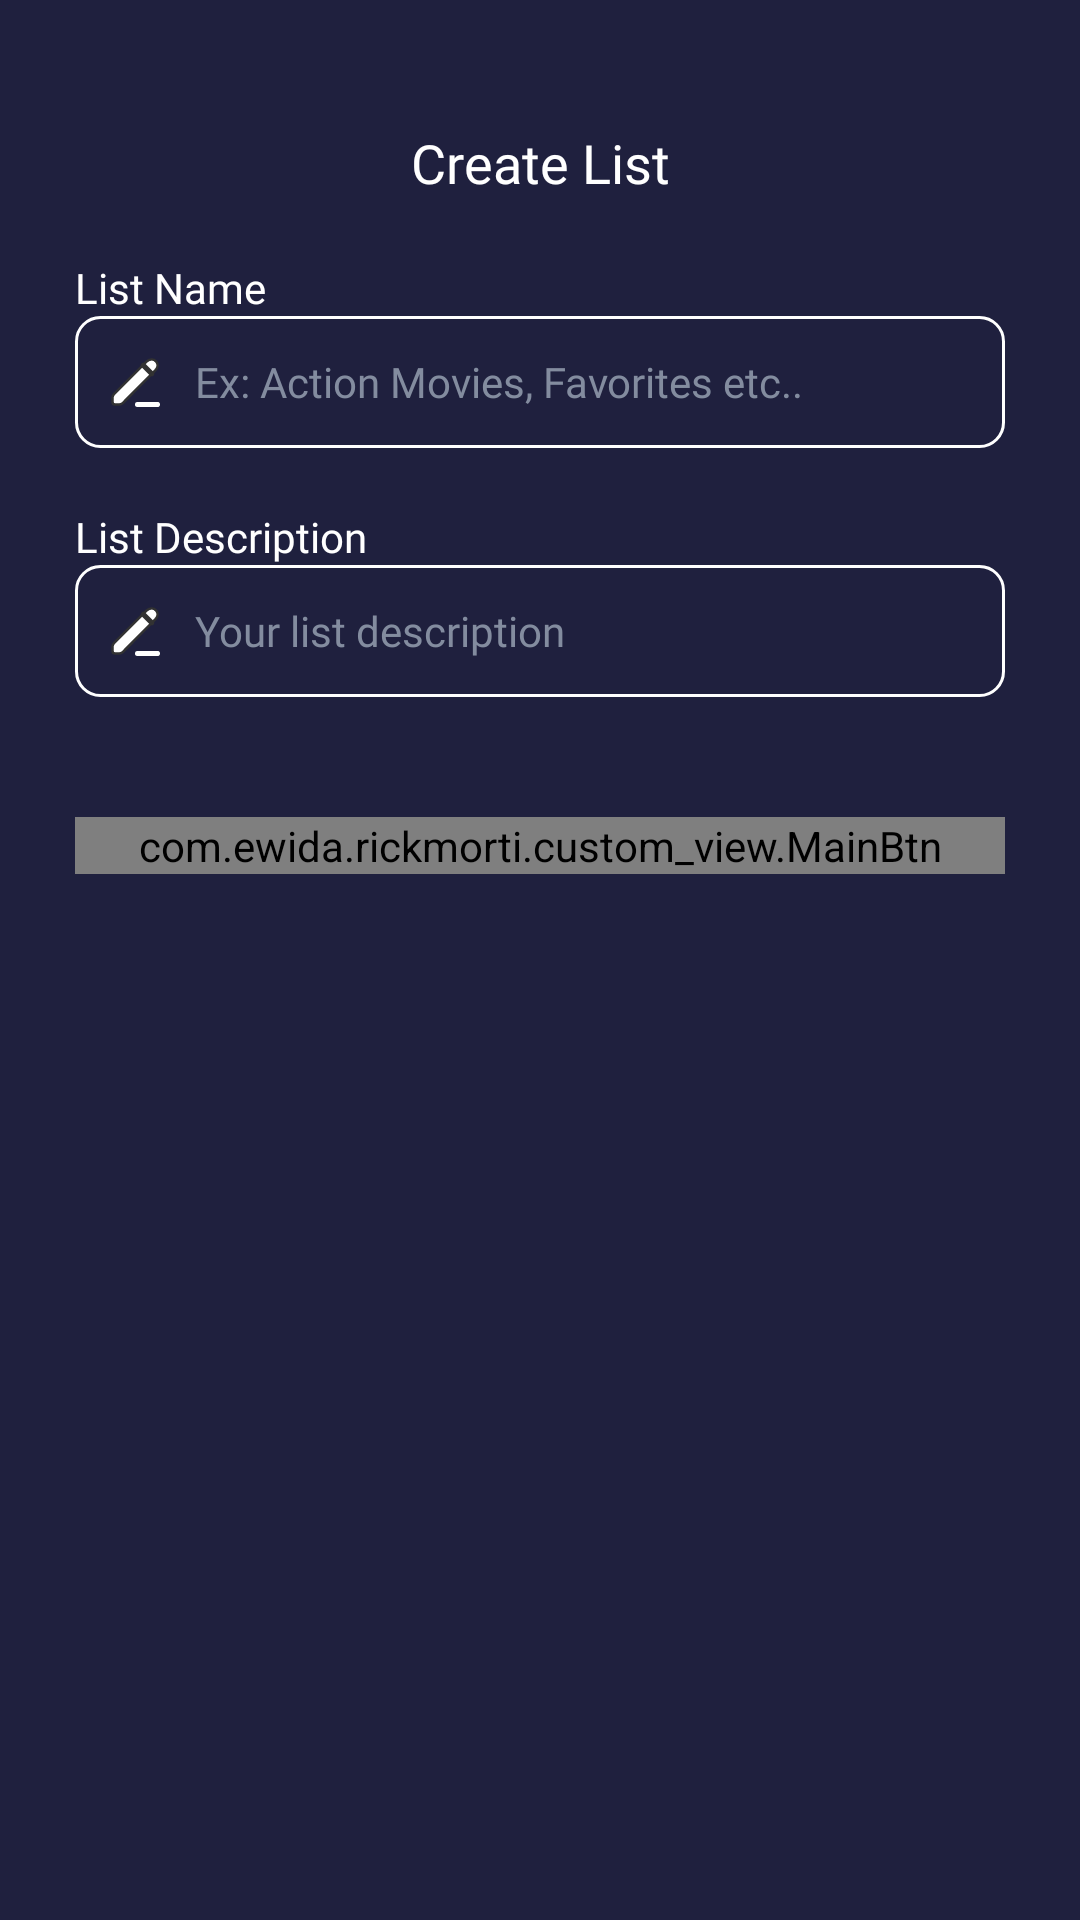

Reconstruct the res/layout file that produces this screen, plus the resources it refers to.
<!-- AndroidManifest.xml: application theme Theme.RickMorti -->
<!-- res/layout/create_list_bottom_sheet.xml -->
<?xml version="1.0" encoding="utf-8"?>
<layout xmlns:android="http://schemas.android.com/apk/res/android"
    xmlns:app="http://schemas.android.com/apk/res-auto">

    <data>

    </data>

    <androidx.appcompat.widget.LinearLayoutCompat
        android:layout_height="245dp"
        android:layout_width="match_parent"
        android:orientation="vertical"
        android:paddingBottom="35dp"
        android:paddingEnd="25dp"
        android:paddingStart="25dp"
        android:paddingTop="12dp">

        <TextView
            android:fontFamily="@font/poppins_medium"
            android:layout_height="wrap_content"
            android:layout_width="match_parent"
            android:text="@string/create_list"
            android:layout_marginTop="30dp"
            android:textAlignment="center"
            android:textColor="@color/white"
            android:textSize="18sp" />

        <TextView
            android:layout_height="wrap_content"
            android:layout_width="match_parent"
            android:fontFamily="@font/poppins_regular"
            android:text="@string/listname"
            android:layout_marginTop="20dp"
            android:textColor="@color/textMainColor"
            android:textSize="14sp" />

        <EditText
            android:id="@+id/listNameET"
            android:layout_width="match_parent"
            android:layout_height="wrap_content"
            android:fontFamily="@font/poppins_regular"
            android:textSize="14sp"
            android:textColor="@color/white"
            android:drawableStart="@drawable/edit_ic"
            android:drawablePadding="10dp"
            android:textColorHint="@color/textSecondaryColor"
            android:hint="@string/ex_action_movies_favorites_etc"
            android:textCursorDrawable="@drawable/cursor_theme"
            android:background="@drawable/edit_text_background"/>

        <TextView
            android:layout_height="wrap_content"
            android:layout_width="match_parent"
            android:fontFamily="@font/poppins_regular"
            android:text="@string/list_description"
            android:layout_marginTop="20dp"
            android:textColor="@color/textMainColor"
            android:textSize="14sp" />

        <EditText
            android:id="@+id/listDescriptionET"
            android:layout_width="match_parent"
            android:layout_height="wrap_content"
            android:fontFamily="@font/poppins_regular"
            android:textSize="14sp"
            android:textColor="@color/white"
            android:drawableStart="@drawable/edit_ic"
            android:drawablePadding="10dp"
            android:textColorHint="@color/textSecondaryColor"
            android:hint="@string/your_list_description"
            android:textCursorDrawable="@drawable/cursor_theme"
            android:background="@drawable/edit_text_background"/>

        <com.ewida.rickmorti.custom_view.MainBtn
            android:id="@+id/btnCreateList"
            android:layout_width="match_parent"
            android:layout_height="wrap_content"
            android:layout_marginTop="40dp"
            app:btnText="@string/create"/>

    </androidx.appcompat.widget.LinearLayoutCompat>
</layout>
<!-- resources referenced by this layout -->
<resources>
  <color name="textMainColor">#FFFFFF</color>
  <color name="textSecondaryColor">#838C9F</color>
  <color name="white">#FFFFFFFF</color>
  <!-- drawable edit_ic (drawable) -->
  <vector xmlns:android="http://schemas.android.com/apk/res/android"
      android:width="20dp"
      android:height="20dp"
      android:autoMirrored="true"
      android:viewportWidth="24"
      android:viewportHeight="24">
    <path
        android:pathData="M13,21H21"
        android:strokeLineJoin="round"
        android:strokeWidth="2"
        android:fillColor="@color/white"
        android:strokeColor="@color/white"
        android:strokeLineCap="round"/>
    <path
        android:pathData="M20.065,7.394L7.1,20.411C6.724,20.788 6.214,21 5.683,21H4.004C3.449,21 3,20.547 3,19.992V18.299C3,17.77 3.21,17.262 3.583,16.887L16.552,3.867C19.563,1.347 22.575,4.875 20.065,7.394Z"
        android:strokeLineJoin="round"
        android:strokeWidth="1"
        android:fillColor="@color/white"
        android:strokeColor="#323232"
        android:strokeLineCap="round"/>
    <path
        android:pathData="M15.31,5.31L18.727,8.728"
        android:strokeLineJoin="round"
        android:strokeWidth="2"
        android:fillColor="@color/white"
        android:strokeColor="#323232"
        android:strokeLineCap="round"/>
  </vector>
  <!-- drawable edit_text_background (drawable) -->
  <?xml version="1.0" encoding="utf-8"?>
  <shape xmlns:android="http://schemas.android.com/apk/res/android">
      <stroke android:color="@color/white" android:width="1dp"/>
      <corners android:radius="8dp"/>
      <padding android:right="10dp" android:left="10dp" android:bottom="12dp" android:top="12dp"/>
  </shape>
  <string name="create">Create</string>
  <string name="create_list">Create List</string>
  <string name="ex_action_movies_favorites_etc">Ex: Action Movies, Favorites etc..</string>
  <string name="list_description">List Description</string>
  <string name="listname">List Name</string>
  <string name="your_list_description">Your list description</string>
  <style name="Theme.RickMorti" parent="Theme.MaterialComponents.Light.NoActionBar">
          
          <item name="colorPrimary">@color/purple_500</item>
          <item name="colorPrimaryVariant">@color/purple_700</item>
          <item name="colorOnPrimary">@color/white</item>
          
          <item name="colorSecondary">@color/teal_200</item>
          <item name="colorSecondaryVariant">@color/teal_700</item>
          <item name="colorOnSecondary">@color/black</item>
          
          <item name="android:statusBarColor">@color/mainAppColor</item>
          <item name="android:windowBackground">@color/mainAppColor</item>
          
          
      </style>
  <color name="purple_500">#FF6200EE</color>
  <color name="purple_700">#FF3700B3</color>
  <color name="teal_200">#FF03DAC5</color>
  <color name="teal_700">#FF018786</color>
  <color name="black">#FF000000</color>
  <color name="mainAppColor">#1F203E</color>
</resources>
